Photos from the image-classification dataset "dataset" in the GitHub repository mohamedalimuse32-spec/GRADUATION_PROJECT1. Its 4 classes are: glioma, meningioma, no tumor, pituitary tumor.

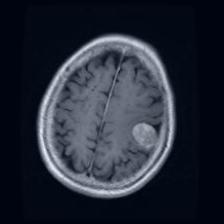
Label: meningioma

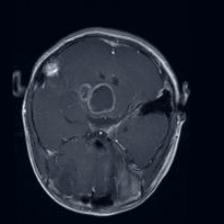
Label: glioma

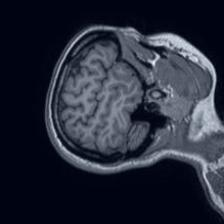
Label: no tumor

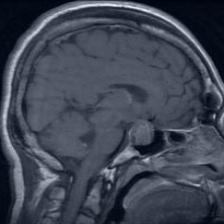
Label: pituitary tumor

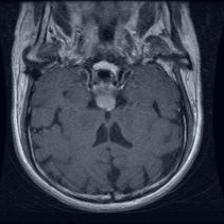
Label: pituitary tumor

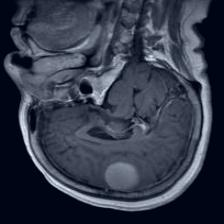
Label: meningioma
